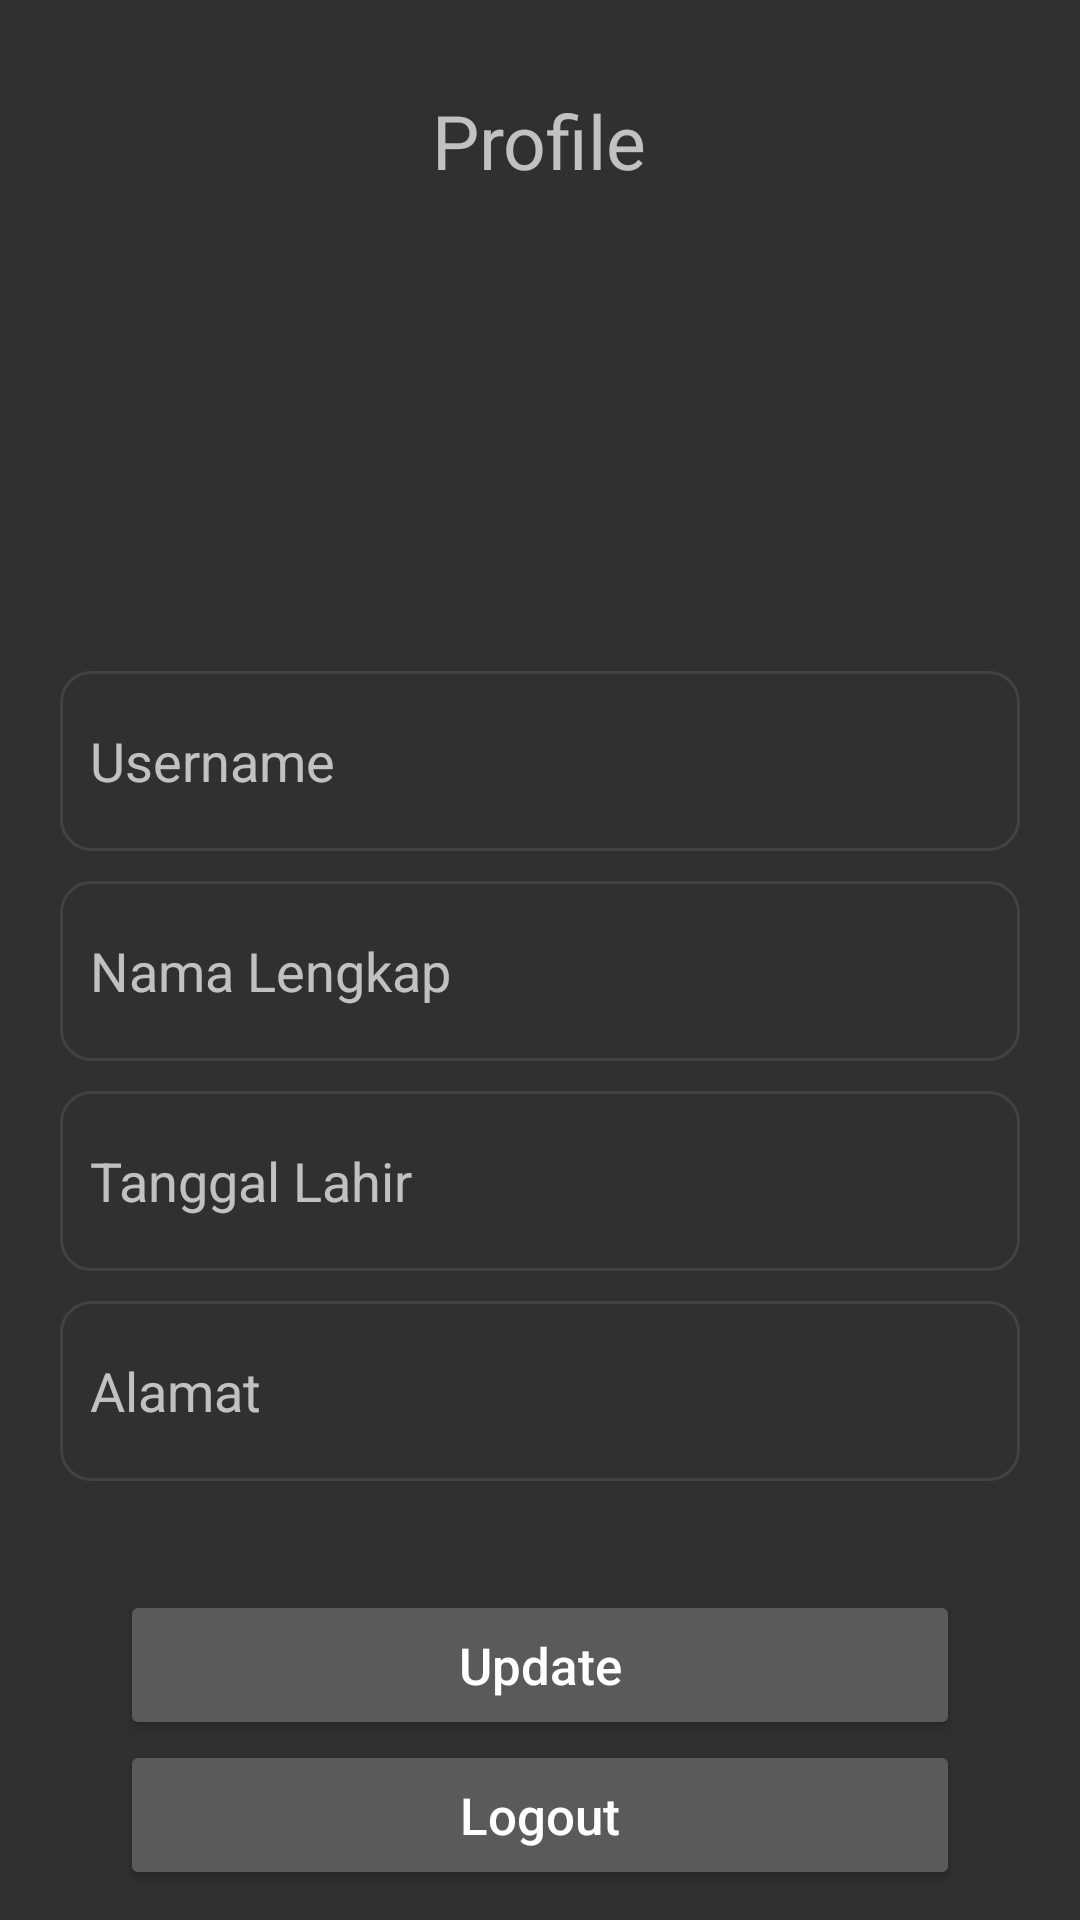

This screen was rendered from an Android layout file. Write that file and the resources it references.
<!-- AndroidManifest.xml: application theme Theme.AppCompat.NoActionBar -->
<!-- res/layout/activity_profile.xml -->
<?xml version="1.0" encoding="utf-8"?>
<RelativeLayout xmlns:android="http://schemas.android.com/apk/res/android"
    xmlns:tools="http://schemas.android.com/tools"
    android:layout_width="match_parent"
    android:layout_height="match_parent"
    android:layout_margin="20dp"
    tools:context=".view.Profile">



    <TextView
        android:layout_width="wrap_content"
        android:layout_height="wrap_content"
        android:id="@+id/tv_profile"
        android:text="Profile"
        android:textSize="25sp"
        android:layout_centerHorizontal="true"
        android:layout_marginTop="30dp"
        android:layout_marginBottom="30dp"/>

    <ImageView
        android:layout_width="100dp"
        android:layout_height="100dp"
        android:id="@+id/image_profile"
        android:layout_below="@id/tv_profile"
        android:layout_centerHorizontal="true"
        android:contentDescription="TODO" />


    <EditText
        android:layout_width="match_parent"
        android:layout_height="60dp"
        android:id="@+id/edit_username"
        android:layout_below="@+id/image_profile"
        android:layout_marginHorizontal="20dp"
        android:hint="Username"
        android:layout_marginTop="30dp"
        android:layout_marginBottom="10dp"
        android:background="@drawable/input_text_background"
        android:padding="10dp"
        android:inputType="text"
        android:importantForAutofill="no" />

    <EditText
        android:layout_width="match_parent"
        android:layout_height="60dp"
        android:id="@+id/edit_nama_lengkap"
        android:layout_below="@+id/edit_username"
        android:layout_marginHorizontal="20dp"
        android:hint="Nama Lengkap"
        android:layout_marginBottom="10dp"
        android:background="@drawable/input_text_background"
        android:padding="10dp"
        android:inputType="text"
        android:importantForAutofill="no" />

    <EditText
        android:layout_width="match_parent"
        android:layout_height="60dp"
        android:id="@+id/edit_tanggal_lahir"
        android:layout_below="@+id/edit_nama_lengkap"
        android:layout_marginHorizontal="20dp"
        android:hint="Tanggal Lahir"
        android:layout_marginBottom="10dp"
        android:background="@drawable/input_text_background"
        android:padding="10dp"
        android:inputType="text"
        android:importantForAutofill="no" />

    <EditText
        android:layout_width="match_parent"
        android:layout_height="60dp"
        android:id="@+id/edit_alamat"
        android:layout_below="@+id/edit_tanggal_lahir"
        android:layout_marginHorizontal="20dp"
        android:hint="Alamat"
        android:layout_marginBottom="10dp"
        android:background="@drawable/input_text_background"
        android:padding="10dp"
        android:inputType="text"
        android:importantForAutofill="no" />

    <Button
        android:layout_width="match_parent"
        android:layout_height="50dp"
        android:id="@+id/update_btn"
        android:text="Update"
        android:textSize="17sp"
        android:textAllCaps="false"
        android:layout_above="@id/logout_btn"
        android:layout_marginHorizontal="40dp" />

    <Button
        android:layout_width="match_parent"
        android:layout_height="50dp"
        android:id="@+id/logout_btn"
        android:text="Logout"
        android:textSize="17sp"
        android:textAllCaps="false"
        android:layout_alignParentBottom="true"
        android:layout_marginBottom="10dp"
        android:layout_marginHorizontal="40dp" />


</RelativeLayout>
<!-- resources referenced by this layout -->
<resources>
  <!-- drawable input_text_background (drawable) -->
  <?xml version="1.0" encoding="utf-8"?>
  <shape xmlns:android="http://schemas.android.com/apk/res/android" android:shape="rectangle">
  
      <stroke android:width="1dp" android:color="@color/cardview_dark_background"/>
      <corners android:radius="10dp"/>
  
  </shape>
</resources>
